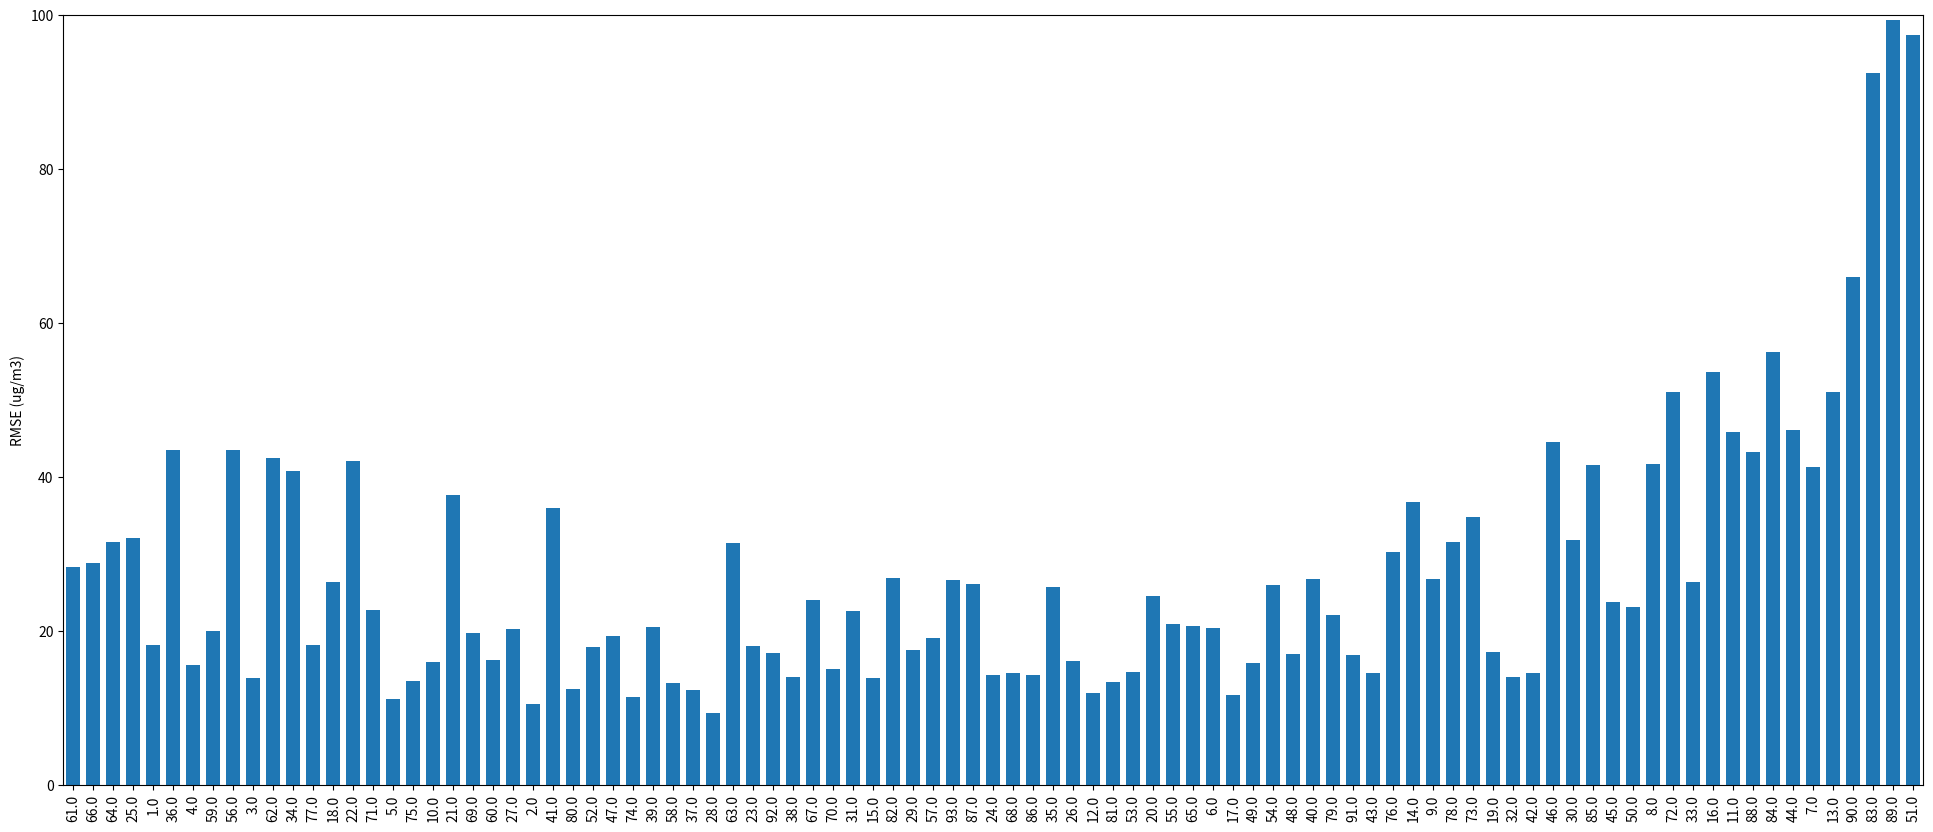

Reproduce this figure in Python. (Note: this script raises an exception after producing the figure.)
import numpy as np
import matplotlib.pyplot as plt

locations = ['61.0', '66.0', '64.0', '25.0', '1.0', '36.0', '4.0', '59.0', '56.0', '3.0', '62.0', '34.0', '77.0', '18.0', '22.0', '71.0', '5.0', '75.0', '10.0', '21.0', '69.0', '60.0', '27.0', '2.0', '41.0', '80.0', '52.0', '47.0', '74.0', '39.0', '58.0', '37.0', '28.0', '63.0', '23.0', '92.0', '38.0', '67.0', '70.0', '31.0', '15.0', '82.0', '29.0', '57.0', '93.0', '87.0', '24.0', '68.0', '86.0', '35.0', '26.0', '12.0', '81.0', '53.0', '20.0', '55.0', '65.0', '6.0', '17.0', '49.0', '54.0', '48.0', '40.0', '79.0', '91.0', '43.0', '76.0', '14.0', '9.0', '78.0', '73.0', '19.0', '32.0', '42.0', '46.0', '30.0', '85.0', '45.0', '50.0', '8.0', '72.0', '33.0', '16.0', '11.0', '88.0', '84.0', '44.0', '7.0', '13.0', '90.0', '83.0', '89.0', '51.0']

rmseArray = [28.29447610421345,
28.832683432720934,
31.557911378802636,
32.062862606566625,
18.14929639149794,
43.57080764164244,
15.623098027479974,
20.056342761742354,
43.499399915107965,
13.91383854208979,
42.521400282603075,
40.782329528837174,
18.209981943957356,
26.364620738154798,
42.04196758140593,
22.734234361024136,
11.172301487920466,
13.47426881168013,
15.935487717481074,
37.681324041625714,
19.81320786768428,
16.21509403696203,
20.24129056225458,
10.538516564731301,
35.94819671252273,
12.439557818220374,
17.904187121675832,
19.36724241146886,
11.425655641282194,
20.51510010917207,
13.249039270248534,
12.353118328631203,
9.342720281455653,
31.411126360582728,
18.1149371811696,
17.1646514495953,
14.012324774882892,
24.034503513921226,
15.032531523495646,
22.625589418168953,
13.942679997836093,
26.913954054437774,
17.574376730161784,
19.046416377650424,
26.633873393697314,
26.173053668987624,
14.31081852343626,
14.514280070403231,
14.369181190834649,
25.751714072071266,
16.07708379890496,
11.956084784944078,
13.414339605561194,
14.75634299086303,
24.55368269554532,
20.92516383098924,
20.68676324913691,
20.363689489908374,
11.722977451386294,
15.85857932605313,
25.930830954923188,
17.054074763529517,
26.785177505942357,
22.1004633952579,
16.85136776724524,
14.557076100418412,
30.28376578751653,
36.80029237030042,
26.811122137880155,
31.591744515456515,
34.82249335354906,
17.245067592152292,
13.996058438687468,
14.610966719429808,
44.52919754153946,
31.820496764634488,
41.55715164123897,
23.761620514861555,
23.15768501724143,
41.66446620518385,
51.007637532928364,
26.388226742921464,
53.63690241535117,
45.81607459572103,
43.30609435546594,
56.282592877318656,
46.18267943344234,
41.29918159651913,
51.0023000439994,
65.99340272818367,
92.46368114605558,
99.42680312506904,
97.46257903682886]

OUTPUT_FILE = "/media/sf_lur/experiments/ex21/fig2.png"

fig = plt.figure(figsize=(24, 10))
ax = fig.add_subplot(111)

index = np.arange(len(locations))

ax.bar(index, rmseArray, width=0.7, align="center")
plt.xticks(index, locations, rotation='vertical')
#ax.set_xticklabels(locations, rotation='vertical')

plt.ylabel("RMSE (ug/m3)")
plt.ylim(0.0, 100.0)
plt.xlim([-0.5,len(index)-0.5])

plt.savefig(OUTPUT_FILE)
